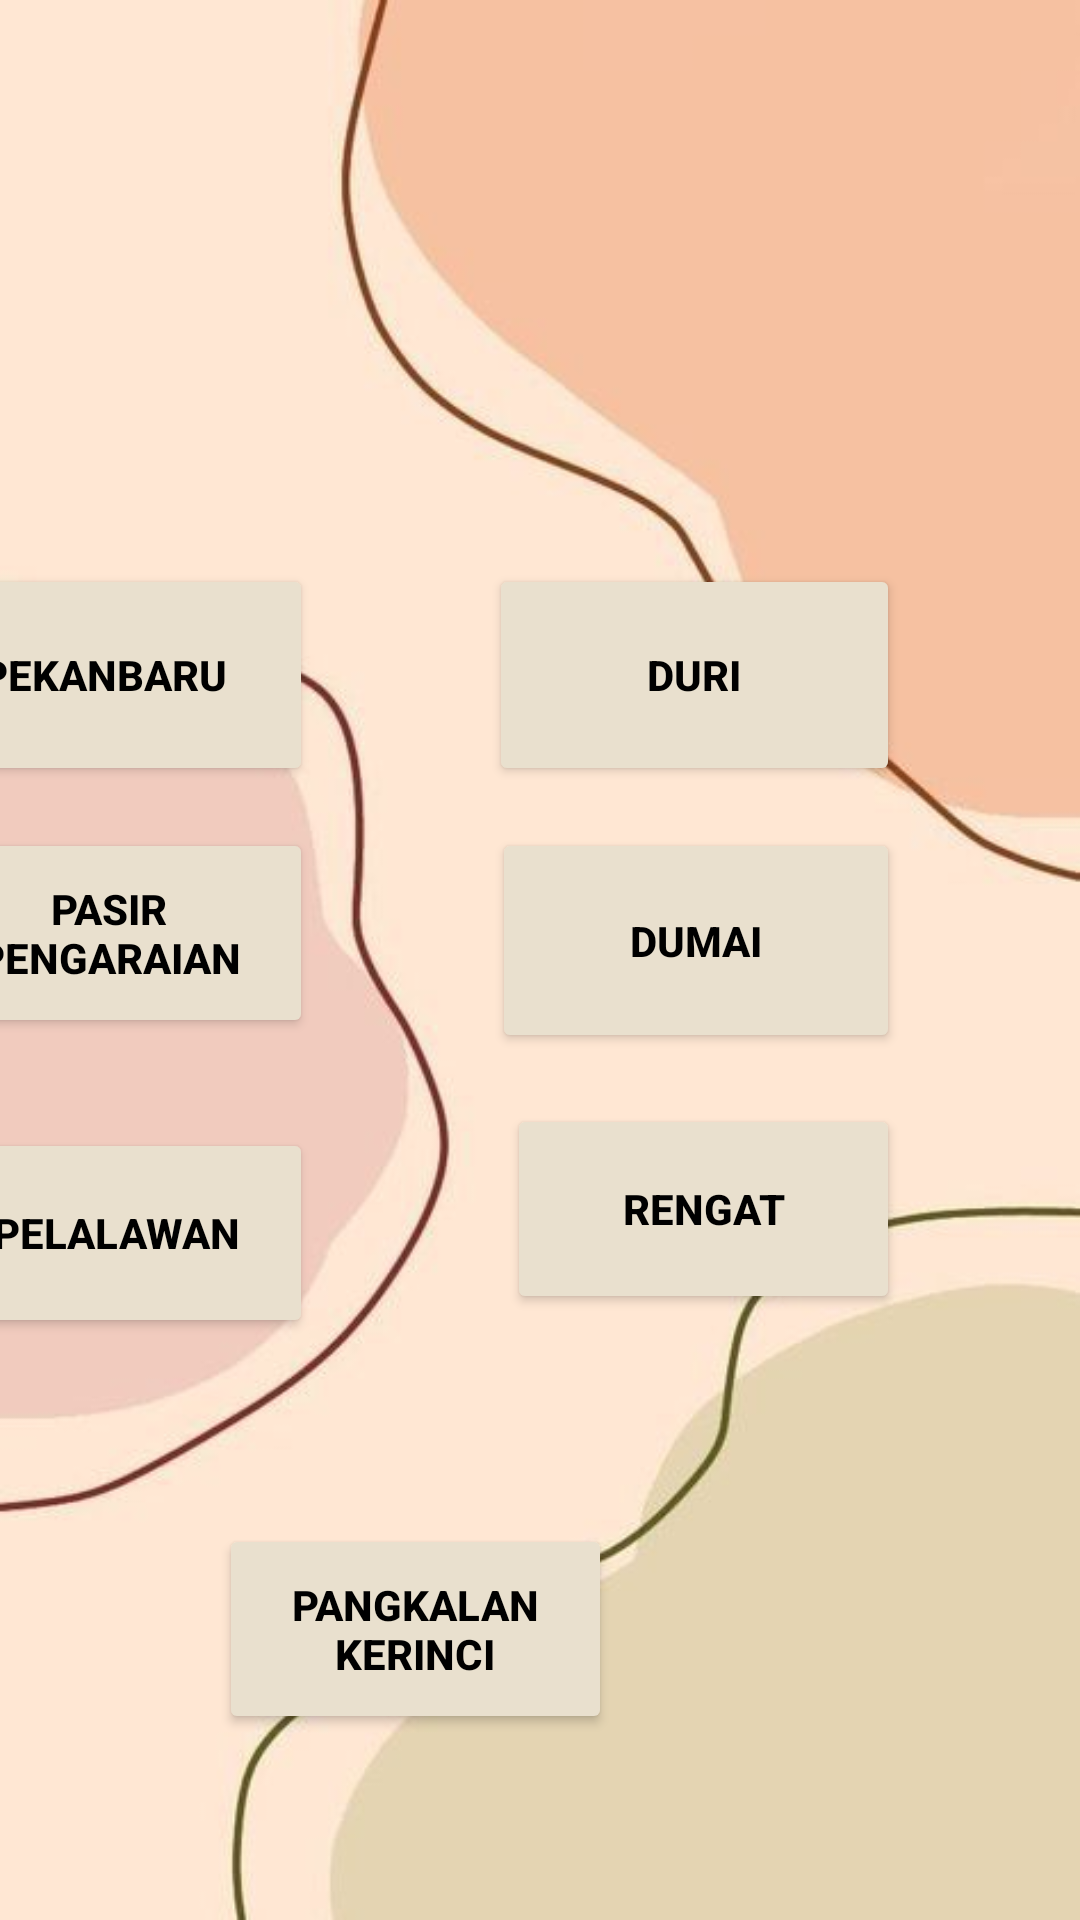

Layout XML and referenced resources for this Android screen:
<!-- AndroidManifest.xml: application theme Theme.TRAVEL -->
<!-- res/layout/activity_main.xml -->
<?xml version="1.0" encoding="utf-8"?>
<androidx.constraintlayout.widget.ConstraintLayout
    xmlns:android="http://schemas.android.com/apk/res/android"
    xmlns:tools="http://schemas.android.com/tools"
    xmlns:app="http://schemas.android.com/apk/res-auto"
    android:layout_width="match_parent"
    android:layout_height="match_parent"
    android:background="@drawable/o"
    tools:context=".MainActivity">



    <Button
        android:id="@+id/pku"
        android:layout_width="139dp"
        android:layout_height="74dp"
        android:layout_marginTop="188dp"
        android:layout_marginEnd="256dp"
        android:backgroundTint="#E9E0CE"
        android:text="Pekanbaru"
        android:textColor="@android:color/black"
        android:textStyle="bold"
        app:layout_constraintEnd_toEndOf="parent"
        app:layout_constraintTop_toTopOf="parent" />

    <Button
        android:id="@+id/duri"
        android:layout_width="137dp"
        android:layout_height="74dp"
        android:layout_marginTop="188dp"
        android:layout_marginEnd="60dp"
        android:backgroundTint="#E9E0CE"
        android:text="Duri"
        android:textColor="@android:color/black"
        android:textStyle="bold"
        app:layout_constraintEnd_toEndOf="parent"
        app:layout_constraintTop_toTopOf="parent" />

    <Button
        android:id="@+id/dumai"
        android:layout_width="136dp"
        android:layout_height="75dp"
        android:layout_marginTop="276dp"
        android:layout_marginEnd="60dp"
        android:backgroundTint="#E9E0CE"
        android:text="Dumai"
        android:textColor="@android:color/black"
        android:textStyle="bold"
        app:layout_constraintEnd_toEndOf="parent"
        app:layout_constraintTop_toTopOf="parent" />

    <Button
        android:id="@+id/pelalawan"
        android:layout_width="131dp"
        android:layout_height="70dp"
        android:layout_marginTop="376dp"
        android:layout_marginEnd="256dp"
        android:backgroundTint="#E9E0CE"
        android:text="Pelalawan"
        android:textColor="@android:color/black"
        android:textStyle="bold"
        app:layout_constraintEnd_toEndOf="parent"
        app:layout_constraintTop_toTopOf="parent" />

    <Button
        android:id="@+id/rengat"
        android:layout_width="131dp"
        android:layout_height="70dp"
        android:layout_marginTop="368dp"
        android:layout_marginEnd="60dp"
        android:backgroundTint="#E9E0CE"
        android:text="Rengat"
        android:textColor="@android:color/black"
        android:textStyle="bold"
        app:layout_constraintEnd_toEndOf="parent"
        app:layout_constraintTop_toTopOf="parent" />

    <Button
        android:id="@+id/kerinci"
        android:layout_width="131dp"
        android:layout_height="70dp"
        android:layout_marginTop="508dp"
        android:layout_marginEnd="156dp"
        android:backgroundTint="#E9E0CE"
        android:text="Pangkalan Kerinci"
        android:textColor="@android:color/black"
        android:textStyle="bold"
        app:layout_constraintEnd_toEndOf="parent"
        app:layout_constraintTop_toTopOf="parent" />

    <Button
        android:id="@+id/pasir"
        android:layout_width="136dp"
        android:layout_height="70dp"
        android:layout_marginTop="276dp"
        android:layout_marginEnd="256dp"
        android:backgroundTint="#E9E0CE"
        android:text="Pasir Pengaraian"
        android:textColor="@android:color/black"
        android:textStyle="bold"
        app:layout_constraintEnd_toEndOf="parent"
        app:layout_constraintTop_toTopOf="parent" />

</androidx.constraintlayout.widget.ConstraintLayout>
<!-- resources referenced by this layout -->
<resources>
  <!-- drawable o: jpg bitmap (drawable-v24, 15388 bytes) -->
  <style name="Theme.TRAVEL" parent="Theme.MaterialComponents.DayNight.DarkActionBar">
          
          <item name="colorPrimary">@color/purple_500</item>
          <item name="colorPrimaryVariant">@color/purple_700</item>
          <item name="colorOnPrimary">@color/white</item>
          
          <item name="colorSecondary">@color/teal_200</item>
          <item name="colorSecondaryVariant">@color/teal_700</item>
          <item name="colorOnSecondary">@color/black</item>
          
          <item name="android:statusBarColor" tools:targetApi="l">?attr/colorPrimaryVariant</item>
          
      </style>
  <color name="purple_500">#FF6200EE</color>
  <color name="purple_700">#FF3700B3</color>
  <color name="white">#FFFFFFFF</color>
  <color name="teal_200">#EAB8DF</color>
  <color name="teal_700">#FF018786</color>
  <color name="black">#FF000000</color>
</resources>
